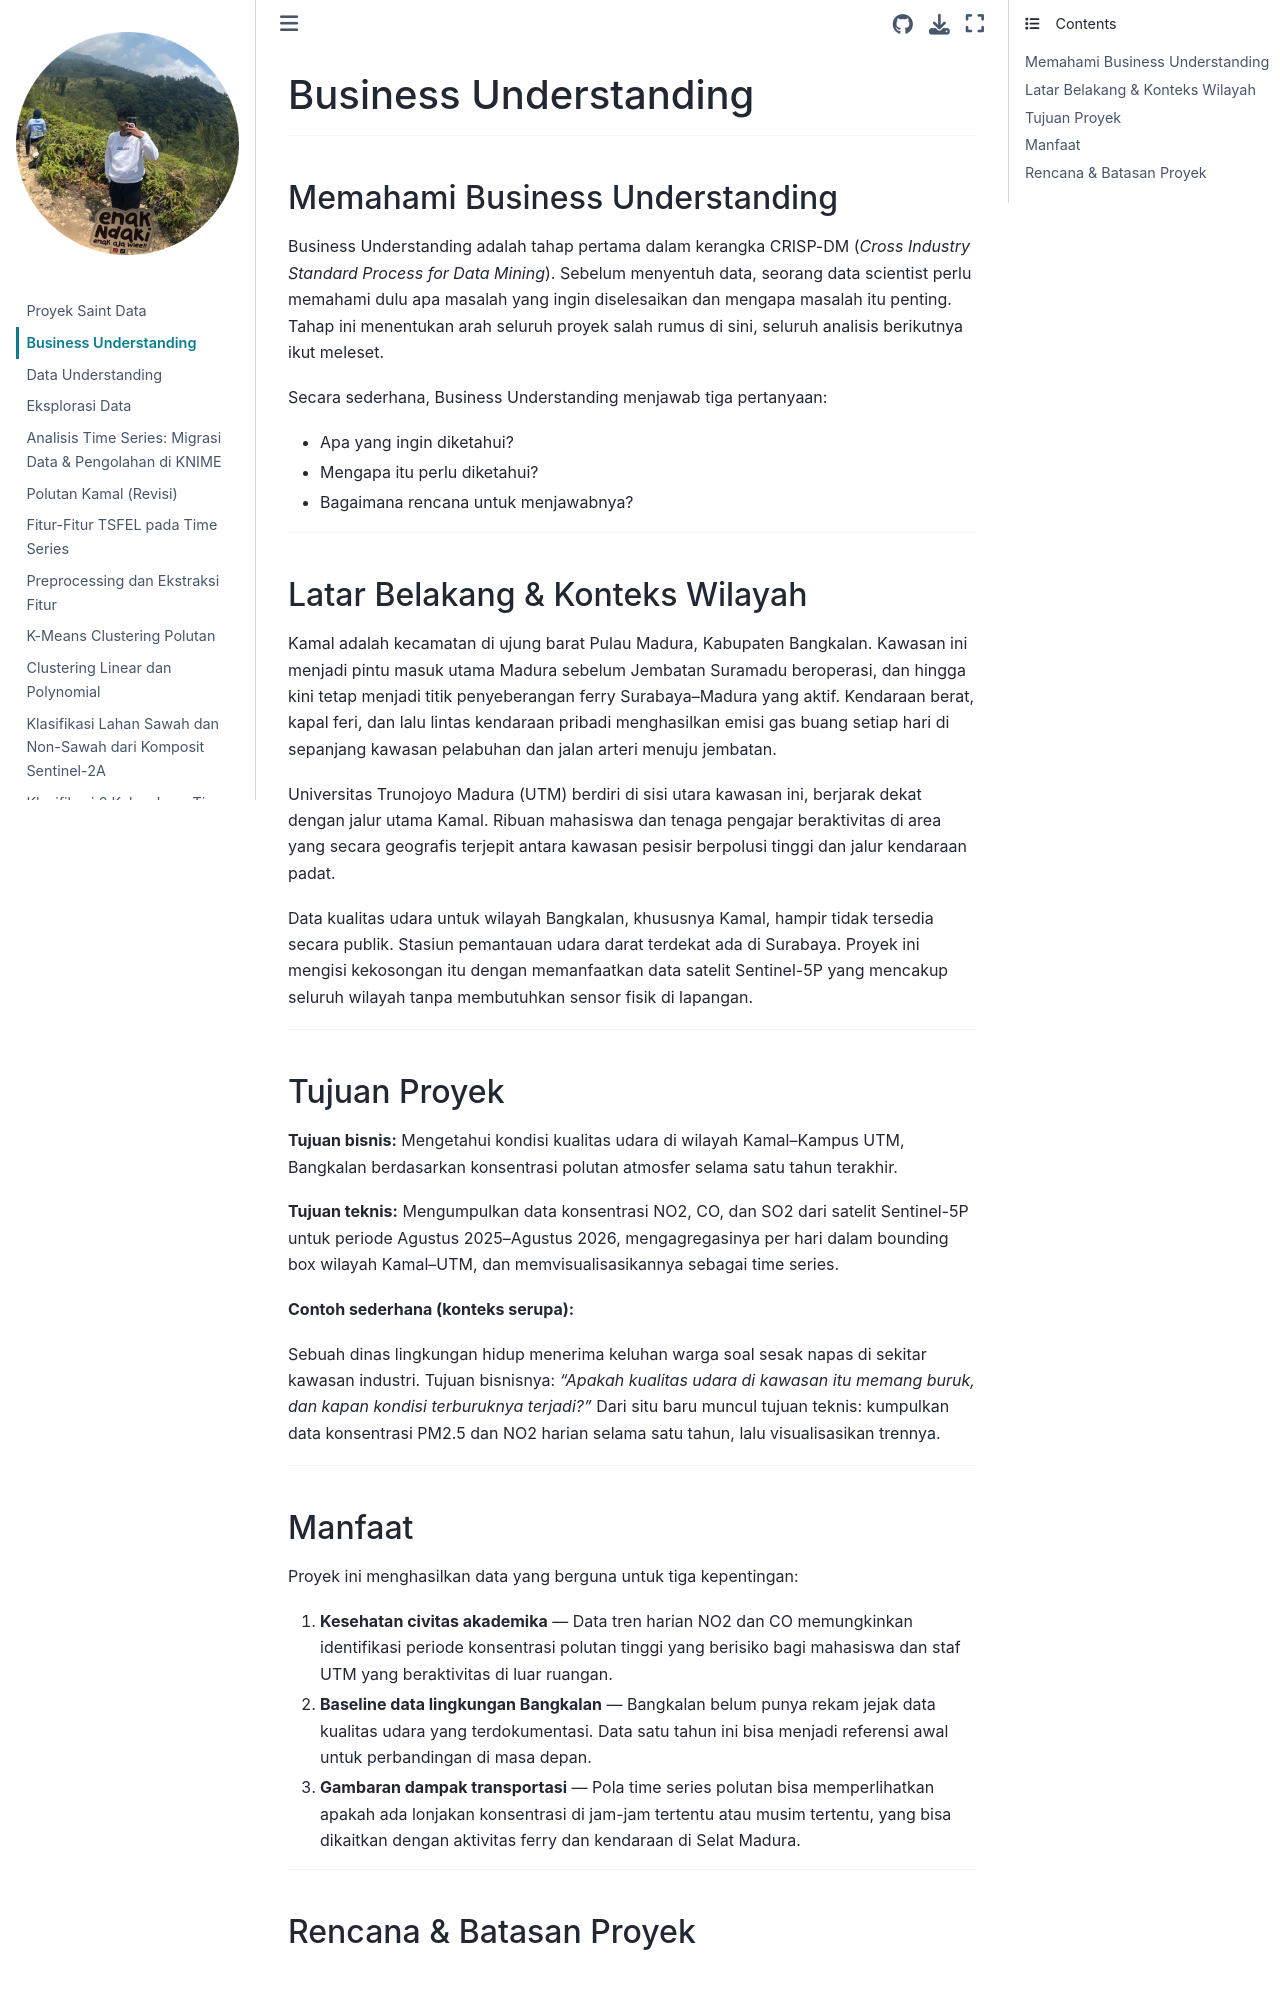

repository: zeovarince/PSD · page: busines-understanding.html · generator: jekyll

# Business Understanding
---
## Memahami Business Understanding
Business Understanding adalah tahap pertama dalam kerangka CRISP-DM (*Cross Industry Standard Process for Data Mining*). Sebelum menyentuh data, seorang data scientist perlu memahami dulu apa masalah yang ingin diselesaikan dan mengapa masalah itu penting. Tahap ini menentukan arah seluruh proyek salah rumus di sini, seluruh analisis berikutnya ikut meleset.

Secara sederhana, Business Understanding menjawab tiga pertanyaan:

- Apa yang ingin diketahui?
- Mengapa itu perlu diketahui?
- Bagaimana rencana untuk menjawabnya?

---

## Latar Belakang & Konteks Wilayah

Kamal adalah kecamatan di ujung barat Pulau Madura, Kabupaten Bangkalan. Kawasan ini menjadi pintu masuk utama Madura sebelum Jembatan Suramadu beroperasi, dan hingga kini tetap menjadi titik penyeberangan ferry Surabaya–Madura yang aktif. Kendaraan berat, kapal feri, dan lalu lintas kendaraan pribadi menghasilkan emisi gas buang setiap hari di sepanjang kawasan pelabuhan dan jalan arteri menuju jembatan.

Universitas Trunojoyo Madura (UTM) berdiri di sisi utara kawasan ini, berjarak dekat dengan jalur utama Kamal. Ribuan mahasiswa dan tenaga pengajar beraktivitas di area yang secara geografis terjepit antara kawasan pesisir berpolusi tinggi dan jalur kendaraan padat.

Data kualitas udara untuk wilayah Bangkalan, khususnya Kamal, hampir tidak tersedia secara publik. Stasiun pemantauan udara darat terdekat ada di Surabaya. Proyek ini mengisi kekosongan itu dengan memanfaatkan data satelit Sentinel-5P yang mencakup seluruh wilayah tanpa membutuhkan sensor fisik di lapangan.

---

## Tujuan Proyek

**Tujuan bisnis:** Mengetahui kondisi kualitas udara di wilayah Kamal–Kampus UTM, Bangkalan berdasarkan konsentrasi polutan atmosfer selama satu tahun terakhir.

**Tujuan teknis:** Mengumpulkan data konsentrasi NO2, CO, dan SO2 dari satelit Sentinel-5P untuk periode Agustus 2025–Agustus 2026, mengagregasinya per hari dalam bounding box wilayah Kamal–UTM, dan memvisualisasikannya sebagai time series.

**Contoh sederhana (konteks serupa):**

Sebuah dinas lingkungan hidup menerima keluhan warga soal sesak napas di sekitar kawasan industri. Tujuan bisnisnya: *"Apakah kualitas udara di kawasan itu memang buruk, dan kapan kondisi terburuknya terjadi?"* Dari situ baru muncul tujuan teknis: kumpulkan data konsentrasi PM2.5 dan NO2 harian selama satu tahun, lalu visualisasikan trennya.

---
